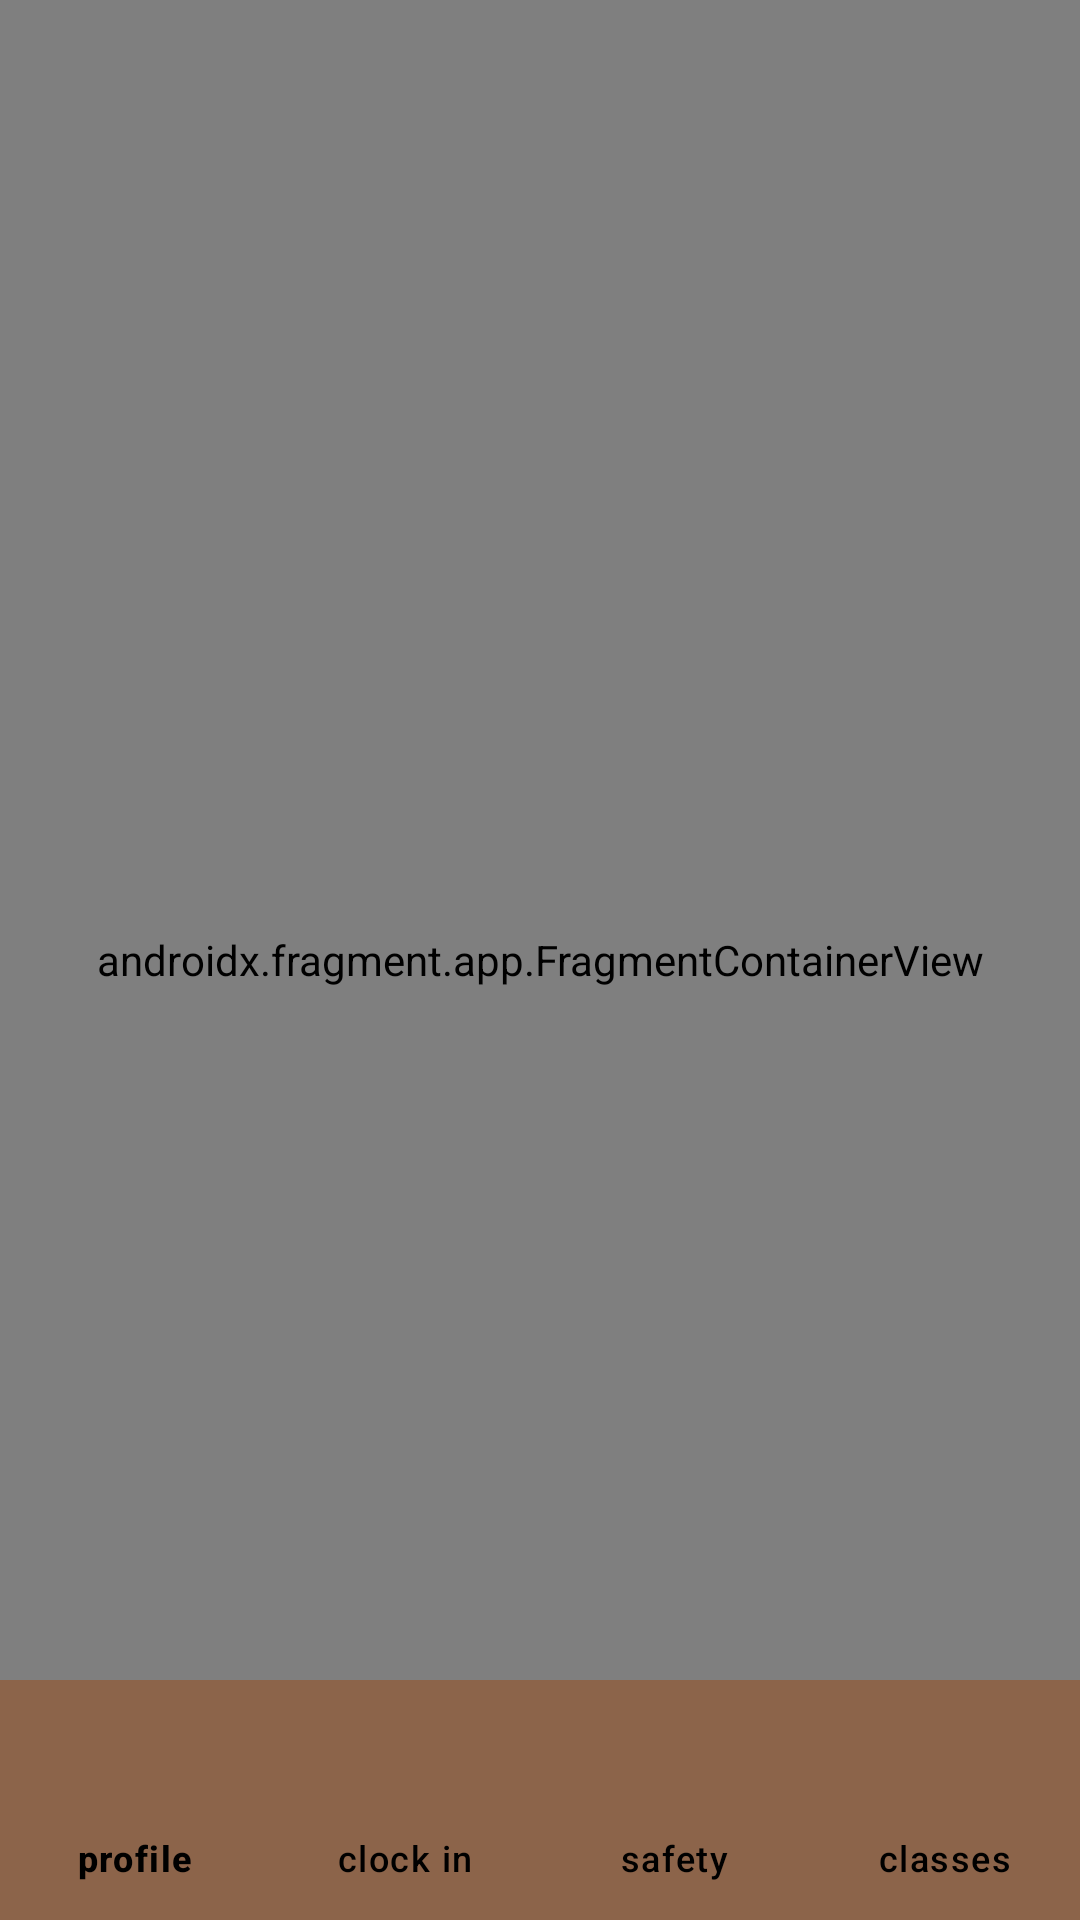

Android layout source for this screen:
<!-- AndroidManifest.xml: application theme Theme.AberdeenCeramicsApp -->
<!-- res/layout/activity_main.xml -->
<?xml version="1.0" encoding="utf-8"?>
<androidx.constraintlayout.widget.ConstraintLayout xmlns:android="http://schemas.android.com/apk/res/android"
    xmlns:app="http://schemas.android.com/apk/res-auto"
    xmlns:tools="http://schemas.android.com/tools"
    android:layout_width="match_parent"
    android:layout_height="match_parent"
    tools:context=".MainActivity">

    <androidx.appcompat.widget.Toolbar
        android:id="@+id/homeToolBar"
        android:layout_width="match_parent"
        android:layout_height="wrap_content"
        android:background="@color/ceramicDarkBrown"
        android:minHeight="?attr/actionBarSize"
        android:theme="?attr/actionBarTheme"
        app:menu="@menu/homebarmenu"
        app:navigationContentDescription="navController" />

    <androidx.constraintlayout.widget.ConstraintLayout
        android:id="@+id/frameLayout"
        android:layout_width="match_parent"
        android:layout_height="match_parent">

        <TextView
            android:id="@+id/userTimer"
            android:layout_width="wrap_content"
            android:layout_height="32dp"
            android:text="TextView"
            tools:layout_editor_absoluteX="336dp"
            tools:layout_editor_absoluteY="16dp" />

        <androidx.fragment.app.FragmentContainerView
            android:id="@+id/nav_host_fragment"
            android:name="androidx.navigation.fragment.NavHostFragment"
            android:layout_width="match_parent"
            android:layout_height="match_parent"
            app:defaultNavHost="true"
            app:navGraph="@navigation/navigation_graph"
            tools:layout_editor_absoluteX="8dp"
            tools:layout_editor_absoluteY="7dp" />
    </androidx.constraintlayout.widget.ConstraintLayout>

    <com.google.android.material.bottomnavigation.BottomNavigationView
        android:id="@+id/navbarView"
        android:layout_width="match_parent"
        android:layout_height="wrap_content"
        android:background="@color/ceramicDarkBrown"
        app:itemIconTint="@color/black"
        app:itemTextColor="@color/black"
        app:labelVisibilityMode="labeled"
        app:layout_constraintBottom_toBottomOf="parent"
        app:layout_constraintEnd_toEndOf="parent"
        app:layout_constraintStart_toStartOf="parent"
        app:menu="@menu/navbar_menu" >

    </com.google.android.material.bottomnavigation.BottomNavigationView>

</androidx.constraintlayout.widget.ConstraintLayout>
<!-- resources referenced by this layout -->
<resources>
  <color name="black">#FF000000</color>
  <color name="ceramicDarkBrown">#FF8C644A</color>
  <style name="Theme.AberdeenCeramicsApp" parent="Base.Theme.AberdeenCeramicsApp" />
  <style name="Base.Theme.AberdeenCeramicsApp" parent="Theme.Material3.DayNight.NoActionBar">
          
          
      </style>
</resources>
